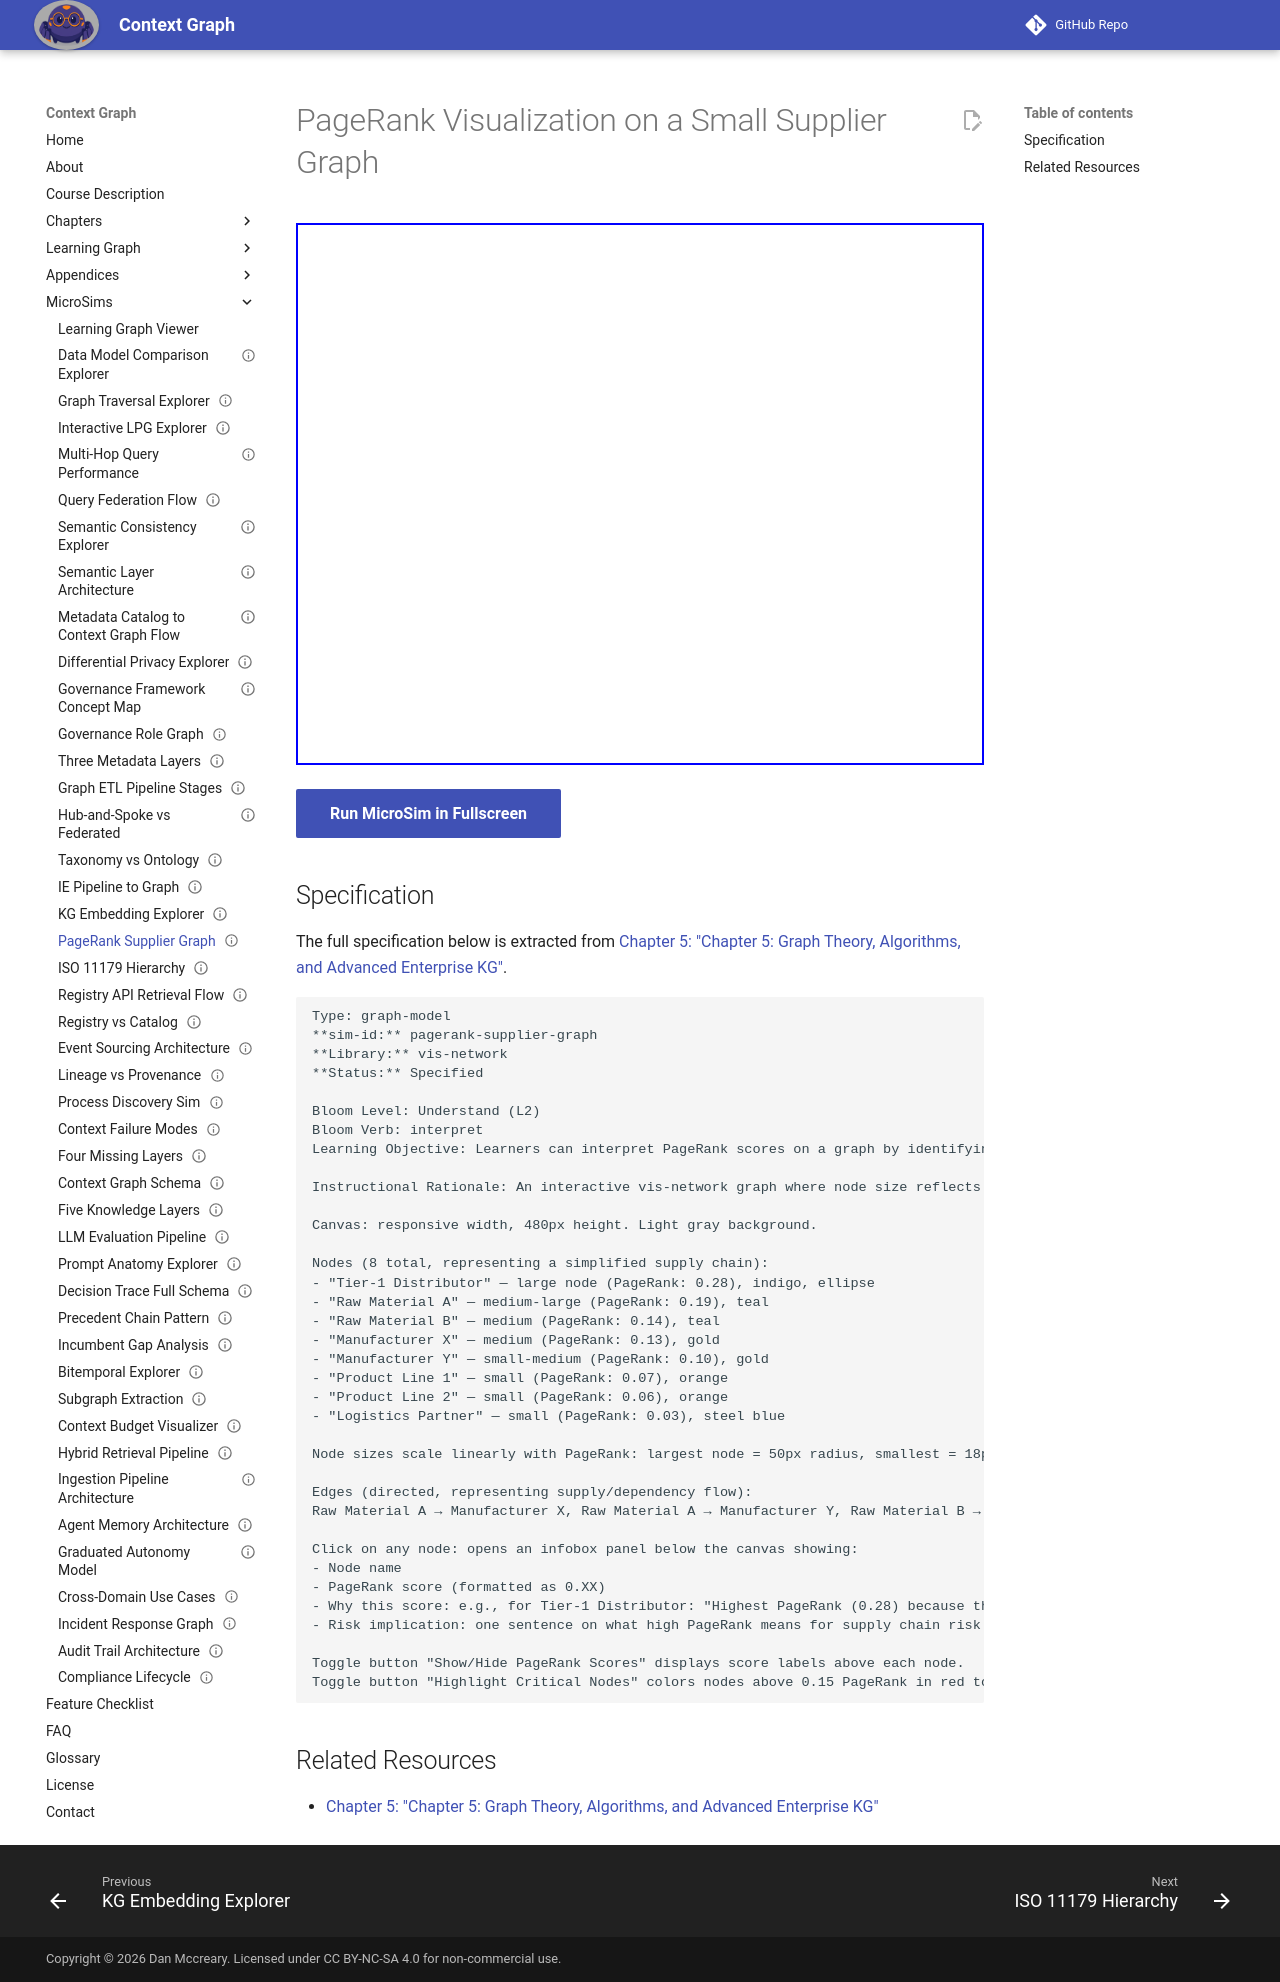

repository: dmccreary/context-graph · page: sims/pagerank-supplier-graph/index.html · generator: mkdocs

---
title: PageRank Visualization on a Small Supplier Graph
description: Learners can interpret PageRank scores on a graph by identifying which nodes are structurally influential and explaining why their position makes them influential.
status: implemented
library: vis-network
bloom_level: Understand (L2)
---

# PageRank Visualization on a Small Supplier Graph



<iframe src="main.html" width="100%" height="542" scrolling="no"></iframe>

[Run MicroSim in Fullscreen](main.html){ .md-button .md-button--primary }

## Specification

The full specification below is extracted from
[Chapter 5: "Chapter 5: Graph Theory, Algorithms, and Advanced Enterprise KG"](../../chapters/05-graph-theory-algorithms/index.md).

```text
Type: graph-model
**sim-id:** pagerank-supplier-graph
**Library:** vis-network
**Status:** Specified

Bloom Level: Understand (L2)
Bloom Verb: interpret
Learning Objective: Learners can interpret PageRank scores on a graph by identifying which nodes are structurally influential and explaining why their position makes them influential.

Instructional Rationale: An interactive vis-network graph where node size reflects PageRank score is appropriate for the Understand objective — learners can click nodes to see their score and read an explanation connecting the score to the node's structural position.

Canvas: responsive width, 480px height. Light gray background.

Nodes (8 total, representing a simplified supply chain):
- "Tier-1 Distributor" — large node (PageRank: 0.28), indigo, ellipse
- "Raw Material A" — medium-large (PageRank: 0.19), teal
- "Raw Material B" — medium (PageRank: 0.14), teal
- "Manufacturer X" — medium (PageRank: 0.13), gold
- "Manufacturer Y" — small-medium (PageRank: 0.10), gold
- "Product Line 1" — small (PageRank: 0.07), orange
- "Product Line 2" — small (PageRank: 0.06), orange
- "Logistics Partner" — small (PageRank: 0.03), steel blue

Node sizes scale linearly with PageRank: largest node = 50px radius, smallest = 18px radius.

Edges (directed, representing supply/dependency flow):
Raw Material A → Manufacturer X, Raw Material A → Manufacturer Y, Raw Material B → Manufacturer X, Manufacturer X → Tier-1 Distributor, Manufacturer Y → Tier-1 Distributor, Tier-1 Distributor → Product Line 1, Tier-1 Distributor → Product Line 2, Logistics Partner → Tier-1 Distributor

Click on any node: opens an infobox panel below the canvas showing:
- Node name
- PageRank score (formatted as 0.XX)
- Why this score: e.g., for Tier-1 Distributor: "Highest PageRank (0.28) because three manufacturers and one logistics partner all supply into this node — it is the critical bridge before final products. Removing it disconnects all product lines."
- Risk implication: one sentence on what high PageRank means for supply chain risk

Toggle button "Show/Hide PageRank Scores" displays score labels above each node.
Toggle button "Highlight Critical Nodes" colors nodes above 0.15 PageRank in red to visualize the top tier.
```

## Related Resources

- [Chapter 5: "Chapter 5: Graph Theory, Algorithms, and Advanced Enterprise KG"](../../chapters/05-graph-theory-algorithms/index.md)
